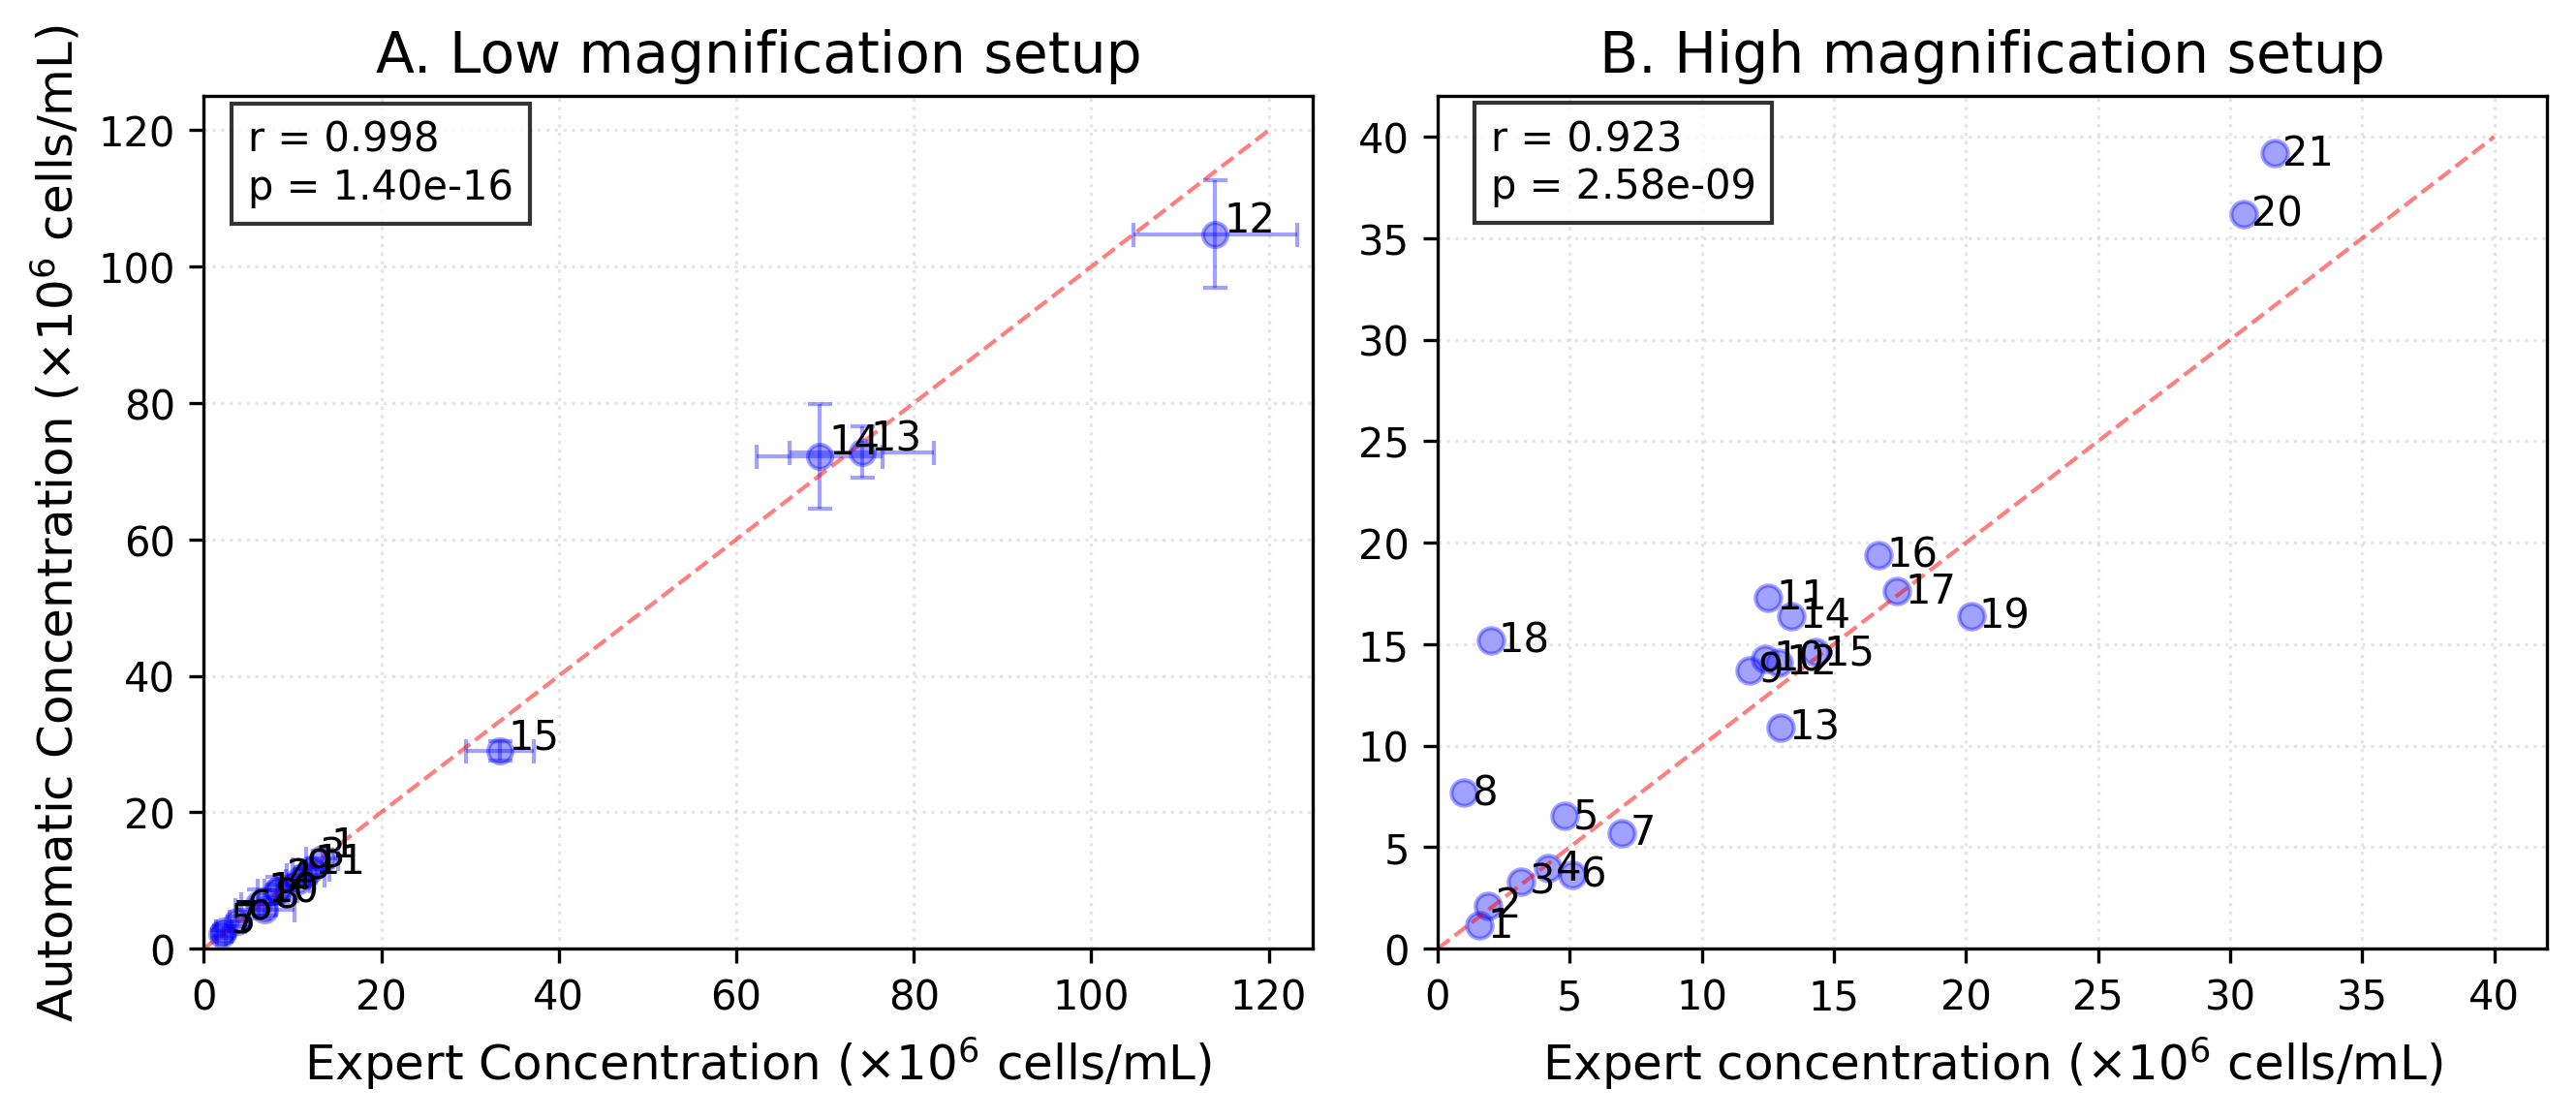

Reproduce this figure in Python.
import pandas as pd
import matplotlib.pyplot as plt
from scipy.stats import pearsonr


# Load and process data
def load_data():
    # Load expert data (9 replicates)
    expert_df = pd.read_csv('expert_concentration.csv')
    expert_means = expert_df.iloc[:, 1:-1].mean(axis=1) / 1e6  # Convert to millions
    expert_sd = expert_df.iloc[:, 1:-1].std(axis=1) / 1e6

    # Load auto data (10 replicates)
    auto_df = pd.read_csv('auto_concentration.csv')
    auto_means = auto_df.iloc[:, 1:].mean(axis=1) / 1e6
    auto_sd = auto_df.iloc[:, 1:].std(axis=1) / 1e6

    return pd.DataFrame({
        'Sample': expert_df['Sample'],
        'Expert_Mean': expert_means,
        'Expert_SD': expert_sd,
        'Auto_Mean': auto_means,
        'Auto_SD': auto_sd
    })


# Load high magnification data (from your table)
high_mag_df = pd.DataFrame({
    'Sample': range(1, 22),
    'Expert_Mean': [1.57, 1.89, 3.17, 4.19, 4.81, 5.11, 6.97, 1.00, 11.8, 12.4,
                    12.5, 12.9, 13.0, 13.4, 14.3, 16.7, 17.4, 2.00, 20.2, 30.5, 31.7],
    'Auto_Mean': [1.14, 2.13, 3.29, 3.95, 6.53, 3.65, 5.71, 7.67, 13.7, 14.3,
                  17.3, 14.1, 10.9, 16.4, 14.6, 19.4, 17.6, 15.2, 16.4, 36.2, 39.2]
})

# Create figure
plt.figure(figsize=(9, 4))

# 1. Low Magnification (Distribution Comparison) - Using actual SD from files
low_mag_df = load_data()
plt.subplot(1, 2, 1)
for i, row in low_mag_df.iterrows():
    # Plot point with error bars
    plt.errorbar(row['Expert_Mean'], row['Auto_Mean'],
                 xerr=row['Expert_SD'], yerr=row['Auto_SD'],
                 fmt='o', color='blue', alpha=0.37, capsize=3, elinewidth=1)

    # Add sample number annotation
    plt.text(row['Expert_Mean'] + 1,  # X position (offset slightly right)
             row['Auto_Mean']+2,  # Y position
             str(int(row['Sample'])),  # Sample number
             fontsize=10, color='black', alpha=1,
             va='center', ha='left')

plt.plot([0, 120], [0, 120], 'r--', alpha=0.5, linewidth=1)
plt.xlabel(r'Expert Concentration ($\times 10^6$ cells/mL)', fontsize=12)
plt.ylabel(r'Automatic Concentration ($\times 10^6$ cells/mL)', fontsize=12)
plt.title('A. Low magnification setup', fontsize=14)
plt.grid(True, alpha=0.3, linestyle=':')
plt.xlim(0, 125)
plt.ylim(0, 125)

# Calculate and display correlation
r, p = pearsonr(low_mag_df['Expert_Mean'], low_mag_df['Auto_Mean'])
plt.text(5, 110, f'r = {r:.3f}\np = {p:.2e}',
         bbox=dict(facecolor='white', alpha=0.8), fontsize=10)

# 2. High Magnification (Mean Comparison)
plt.subplot(1, 2, 2)
for i, row in high_mag_df.iterrows():
    # Plot point
    plt.scatter(row['Expert_Mean'], row['Auto_Mean'],
                color='blue', alpha=0.37, s=40)
    # Add sample number annotation
    plt.text(row['Expert_Mean'] + 0.3,  # X position (smaller offset)
             row['Auto_Mean'],
             str(int(row['Sample'])),
             fontsize=10, color='black', alpha=1,
             va='center', ha='left')
plt.plot([0, 40], [0, 40], 'r--', alpha=0.5, linewidth=1)
plt.xlabel(r'Expert concentration ($\times 10^6$ cells/mL)', fontsize=12)
plt.title(r'B. High magnification setup', fontsize=14)
plt.grid(True, alpha=0.3, linestyle=':')
plt.xlim(0, 42)
plt.ylim(0, 42)

# Calculate and display correlation
r, p = pearsonr(high_mag_df['Expert_Mean'], high_mag_df['Auto_Mean'])
plt.text(2, 37, f'r = {r:.3f}\np = {p:.2e}',
         bbox=dict(facecolor='white', alpha=0.8), fontsize=10)

plt.tight_layout()
plt.savefig('correlation_plot.png', dpi=300, bbox_inches='tight')
plt.show()
